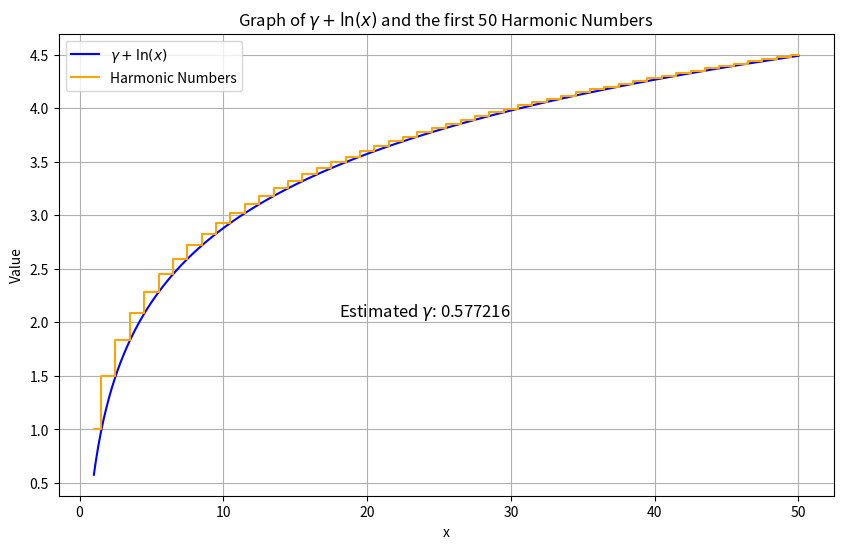

Source code (Python):
# eulers_constant.py

# This code was generated, improved and/or corrected with the assistance of ChatGPT4o.

# This program estimates Euler's constant (γ) using SciPy's quad function to numerically 
# integrate the given integral. The estimated value of γ is then used to generate a plot. 
# The function harmonic_numbers(n) generates the first n Harmonic numbers using NumPy's cumsum function. 
# The plot_graph(gamma) function creates the plot with γ + ln(x) as a line graph and the first 50 Harmonic numbers as a step plot. 
# The plt.step function is used for the step plot, with the where='mid' argument to ensure the steps align correctly with the x-values. 
# The main() function estimates Euler's constant and then calls plot_graph(gamma) to display the plot.

import numpy as np
import scipy.integrate as integrate
import matplotlib.pyplot as plt

def estimate_eulers_constant():
    """
    Numerically estimate Euler's constant (γ) using the integral:
    γ = - ∫_0^1 ln(ln(1/x)) dx

    Returns:
        float: The estimated value of Euler's constant (γ).
    """
    integrand = lambda x: np.log(np.log(1/x))
    gamma, _ = integrate.quad(integrand, 0, 1)
    return -gamma

def harmonic_numbers(n):
    """
    Generate the first n Harmonic numbers.

    Args:
        n (int): The number of Harmonic numbers to generate.

    Returns:
        numpy.ndarray: An array of the first n Harmonic numbers.
    """
    H = np.cumsum(1.0 / np.arange(1, n + 1))
    return H

def plot_graph(gamma):
    """
    Plot γ + ln(x) and the first 50 Harmonic numbers.

    Args:
        gamma (float): The estimated value of Euler's constant (γ).

    Returns:
        None
    """
    x = np.linspace(1, 50, 500)
    y_gamma_ln_x = gamma + np.log(x)
    
    H = harmonic_numbers(50)
    
    plt.figure(figsize=(10, 6))
    
    plt.plot(x, y_gamma_ln_x, label='$\gamma + \ln(x)$', color='blue')
    plt.step(np.arange(1, 51), H, where='mid', label='Harmonic Numbers', color='orange')
    
    plt.xlabel('x')
    plt.ylabel('Value')
    plt.title('Graph of $\gamma + \ln(x)$ and the first 50 Harmonic Numbers')
    plt.legend()
    plt.grid(True)
    
    # Add the estimated value of Euler's constant to the graph
    plt.text(30, 2, f"Estimated $\gamma$: {gamma:.6f}", fontsize=12, color='black', 
             verticalalignment='bottom', horizontalalignment='right')
    
    plt.show()

def main():
    """
    Main function to estimate Euler's constant and plot the graph.

    Returns:
        None
    """
    gamma = estimate_eulers_constant()
    #print(f"Estimated Euler's constant (γ): {gamma}")
    plot_graph(gamma)

if __name__ == "__main__":
    main()
